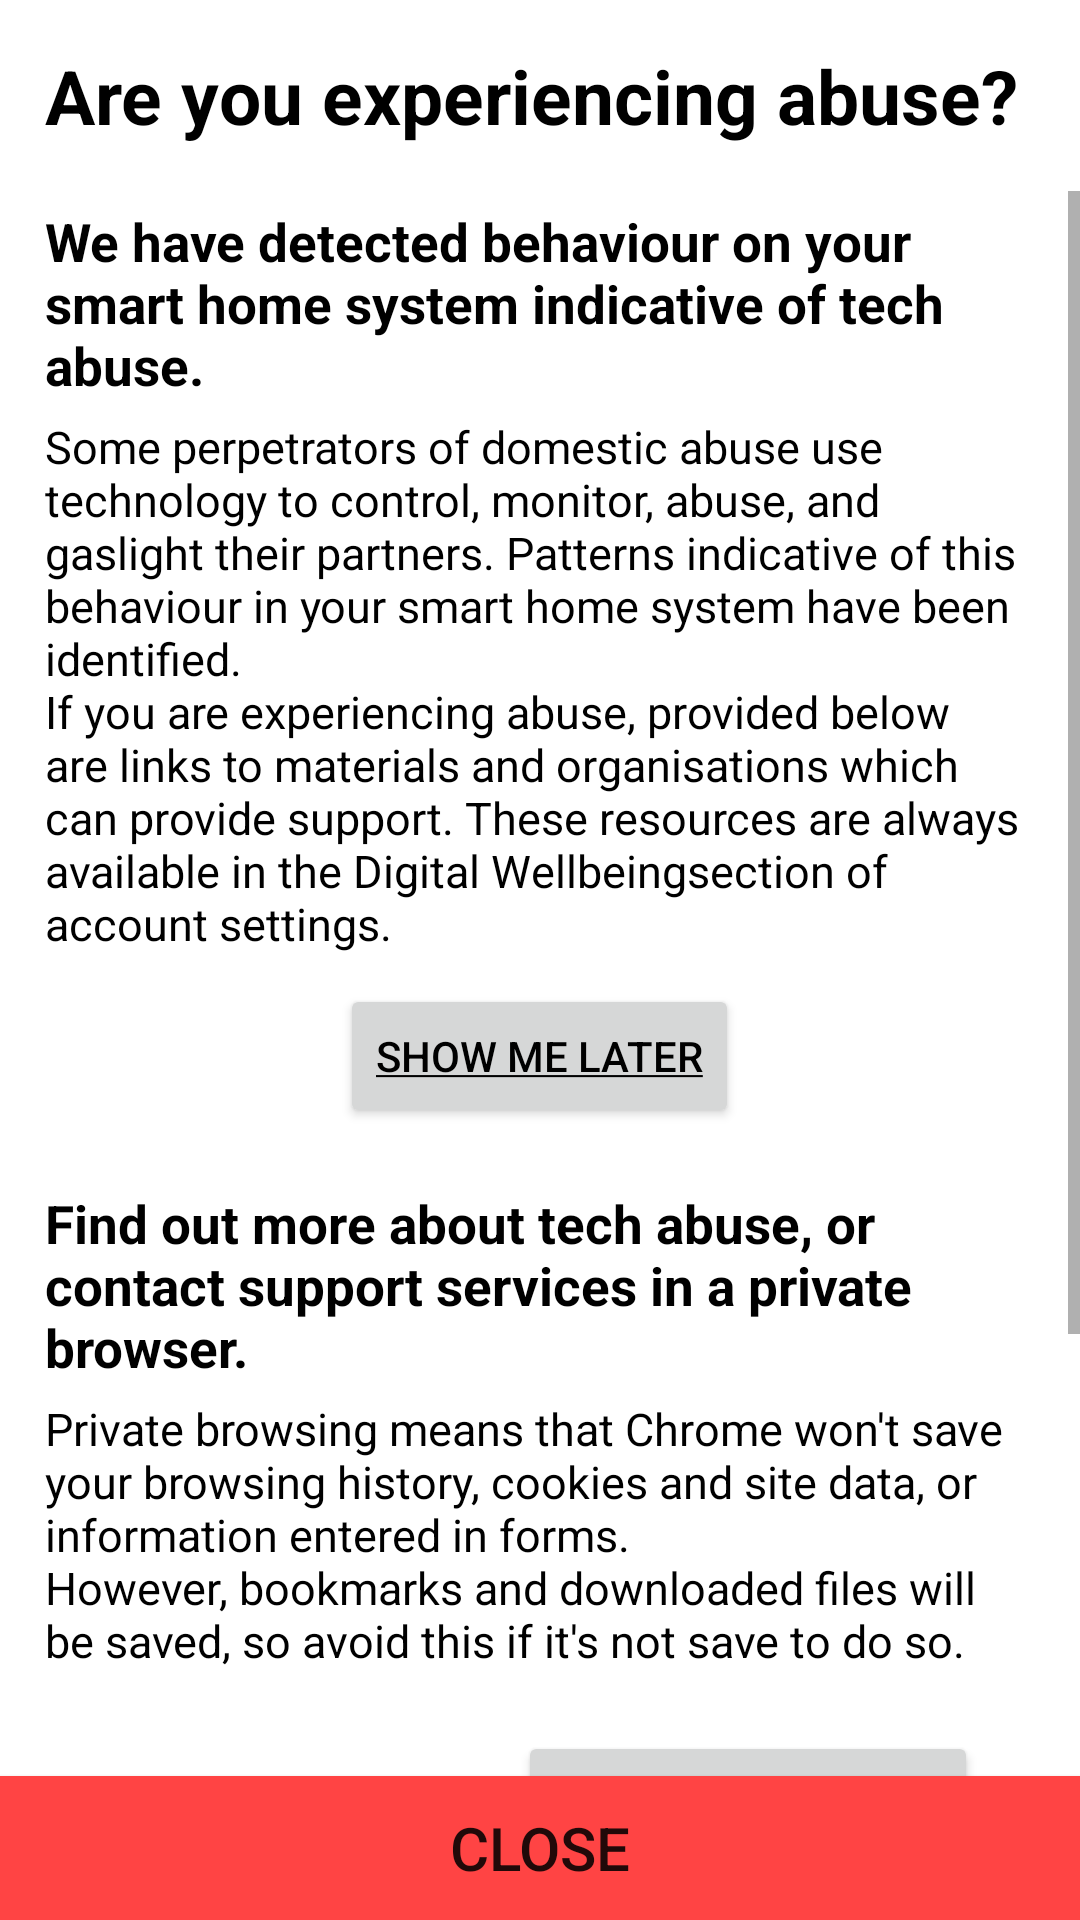

The Android layout XML behind this screen, and the referenced resources:
<!-- AndroidManifest.xml: application theme AppTheme -->
<!-- res/layout/activity_pop_up.xml -->
<?xml version="1.0" encoding="utf-8"?>

<RelativeLayout xmlns:android="http://schemas.android.com/apk/res/android"
    android:layout_width="match_parent"
    android:layout_height="match_parent"
    android:orientation="vertical"
    android:background="@android:color/white">


    <TextView
        android:id="@+id/pop_title"
        android:layout_width="match_parent"
        android:layout_height="wrap_content"
        android:layout_alignParentTop="true"
        android:layout_margin="15dp"
        android:textColor="#000"
        android:text="@string/abusepoptitle"
        android:textStyle="bold"
        android:textSize="25dp"/>


    <ScrollView
        android:id="@+id/scroll"
        android:layout_width="fill_parent"
        android:layout_height="fill_parent"
        android:layout_below="@id/pop_title"
        android:layout_above="@id/close_btn"
        android:scrollbars="vertical"
        android:fillViewport="true" >

        <LinearLayout
            android:layout_width="fill_parent"
            android:layout_height="fill_parent"
            android:orientation="vertical">

            <TextView
                android:id="@+id/poptxt1"
                android:layout_width="match_parent"
                android:layout_height="wrap_content"
                android:layout_marginHorizontal="15dp"
                android:layout_marginVertical="5dp"
                android:textSize="17.5dp"
                android:textColor="#000"
                android:textStyle="bold"
                android:text="@string/abusepoptext1" />

            <TextView
                android:id="@+id/poptxt2"
                android:layout_width="match_parent"
                android:layout_height="wrap_content"
                android:layout_marginHorizontal="15dp"
                android:layout_marginBottom="5dp"
                android:textSize="15dp"
                android:textColor="#000"
                android:text="@string/abusepoptext2" />

            <Button
                android:id="@+id/later"
                android:layout_width="wrap_content"
                android:layout_height="wrap_content"
                android:layout_marginHorizontal="15dp"
                android:layout_marginVertical="5dp"
                android:layout_gravity="center_horizontal"
                android:text="@string/later"
                android:textColor="#000"/>

            <TextView
                android:id="@+id/poptxt3"
                android:layout_width="match_parent"
                android:layout_height="wrap_content"
                android:layout_marginHorizontal="15dp"
                android:layout_marginTop="15dp"
                android:layout_marginBottom="5dp"
                android:textSize="17.5dp"
                android:textColor="#000"
                android:textStyle="bold"
                android:text="@string/abusepoptext3"  />

            <TextView
                android:id="@+id/poptxt4"
                android:layout_width="match_parent"
                android:layout_height="wrap_content"
                android:layout_marginHorizontal="15dp"
                android:layout_marginBottom="5dp"
                android:textSize="15dp"
                android:textColor="#000"
                android:text="@string/abusepoptext4" />

            <TableLayout
                android:layout_width="match_parent"
                android:layout_height="wrap_content"
                android:layout_marginHorizontal="15dp"
                android:stretchColumns="*">

                <TableRow
                    android:id="@+id/resource1">

                    <TextView
                        android:id="@+id/resource1name"
                        android:layout_width="wrap_content"
                        android:layout_height="wrap_content"
                        android:layout_marginVertical="15dp"
                        android:textSize="17.5dp"
                        android:textColor="#000"
                        android:textStyle="bold"
                        android:layout_gravity="center_vertical"
                        android:text="@string/resource1"  />

                    <Button
                        android:id="@+id/resource1btn"
                        android:layout_width="wrap_content"
                        android:layout_height="wrap_content"
                        android:layout_gravity="center"
                        android:layout_marginVertical="15dp"
                        android:text="@string/open">
                    </Button>

                </TableRow>

                <TableRow
                    android:id="@+id/resource2">

                    <TextView
                        android:id="@+id/resource2name"
                        android:layout_width="wrap_content"
                        android:layout_height="wrap_content"
                        android:layout_marginVertical="15dp"
                        android:textSize="17.5dp"
                        android:textColor="#000"
                        android:textStyle="bold"
                        android:layout_gravity="center_vertical"
                        android:text="@string/resource2"  />

                    <Button
                        android:id="@+id/resource2btn"
                        android:layout_width="wrap_content"
                        android:layout_height="wrap_content"
                        android:layout_gravity="center"
                        android:layout_marginVertical="15dp"
                        android:text="@string/open">
                    </Button>

                </TableRow>

                <TableRow
                    android:id="@+id/resource3">

                    <TextView
                        android:id="@+id/resource3name"
                        android:layout_width="wrap_content"
                        android:layout_height="wrap_content"
                        android:layout_marginVertical="15dp"
                        android:textSize="17.5dp"
                        android:textColor="#000"
                        android:textStyle="bold"
                        android:layout_gravity="center_vertical"
                        android:text="@string/resource3"  />

                    <Button
                        android:id="@+id/resource3btn"
                        android:layout_width="wrap_content"
                        android:layout_height="wrap_content"
                        android:layout_gravity="center"
                        android:layout_marginVertical="15dp"
                        android:text="@string/open">
                    </Button>

                </TableRow>

            </TableLayout>

        </LinearLayout>

    </ScrollView>

    <Button
        android:id="@+id/close_btn"
        android:layout_width="match_parent"
        android:layout_height="wrap_content"
        android:text="CLOSE"
        android:textSize="20dp"
        android:background="@android:color/holo_red_light"
        android:layout_alignParentBottom="true" />

</RelativeLayout>
<!-- resources referenced by this layout -->
<resources>
  <string name="abusepoptext1">We have detected behaviour on your smart home system indicative of "tech abuse".</string>
  <string name="abusepoptext2">Some perpetrators of domestic abuse use technology to control, monitor, abuse, and gaslight their partners. Patterns indicative of this behaviour in your smart home system have been identified.\nIf you are experiencing abuse, provided below are links to materials and organisations which can provide support. These resources are always available in the "Digital Wellbeing" section of account settings. </string>
  <string name="abusepoptext3">Find out more about tech abuse, or contact support services in a private browser.</string>
  <string name="abusepoptext4">Private browsing means that Chrome won\'t save your browsing history, cookies and site data, or information entered in forms.\nHowever, bookmarks and downloaded files will be saved, so avoid this if it\'s not save to do so. </string>
  <string name="abusepoptitle">Are you experiencing abuse?</string>
  <string name="later"><u>SHOW ME LATER</u></string>
  <string name="open">Browse Privately</string>
  <string name="resource1">Refuge</string>
  <string name="resource2">Women\'s Aid</string>
  <string name="resource3">SafeLives</string>
  <style name="AppTheme" parent="Theme.AppCompat.Light.NoActionBar">
          
          <item name="colorPrimary">@color/colorPrimary</item>
          <item name="colorPrimaryDark">@color/colorPrimaryDark</item>
          <item name="colorAccent">@color/colorAccent</item>
      </style>
  <!-- not gathered from this repository: default colours our renderer supplied (Android Studio template values) -->
  <color name="colorPrimary">#FF6200EE</color>
  <color name="colorPrimaryDark">#FF3700B3</color>
  <color name="colorAccent">#FF03DAC5</color>
</resources>
